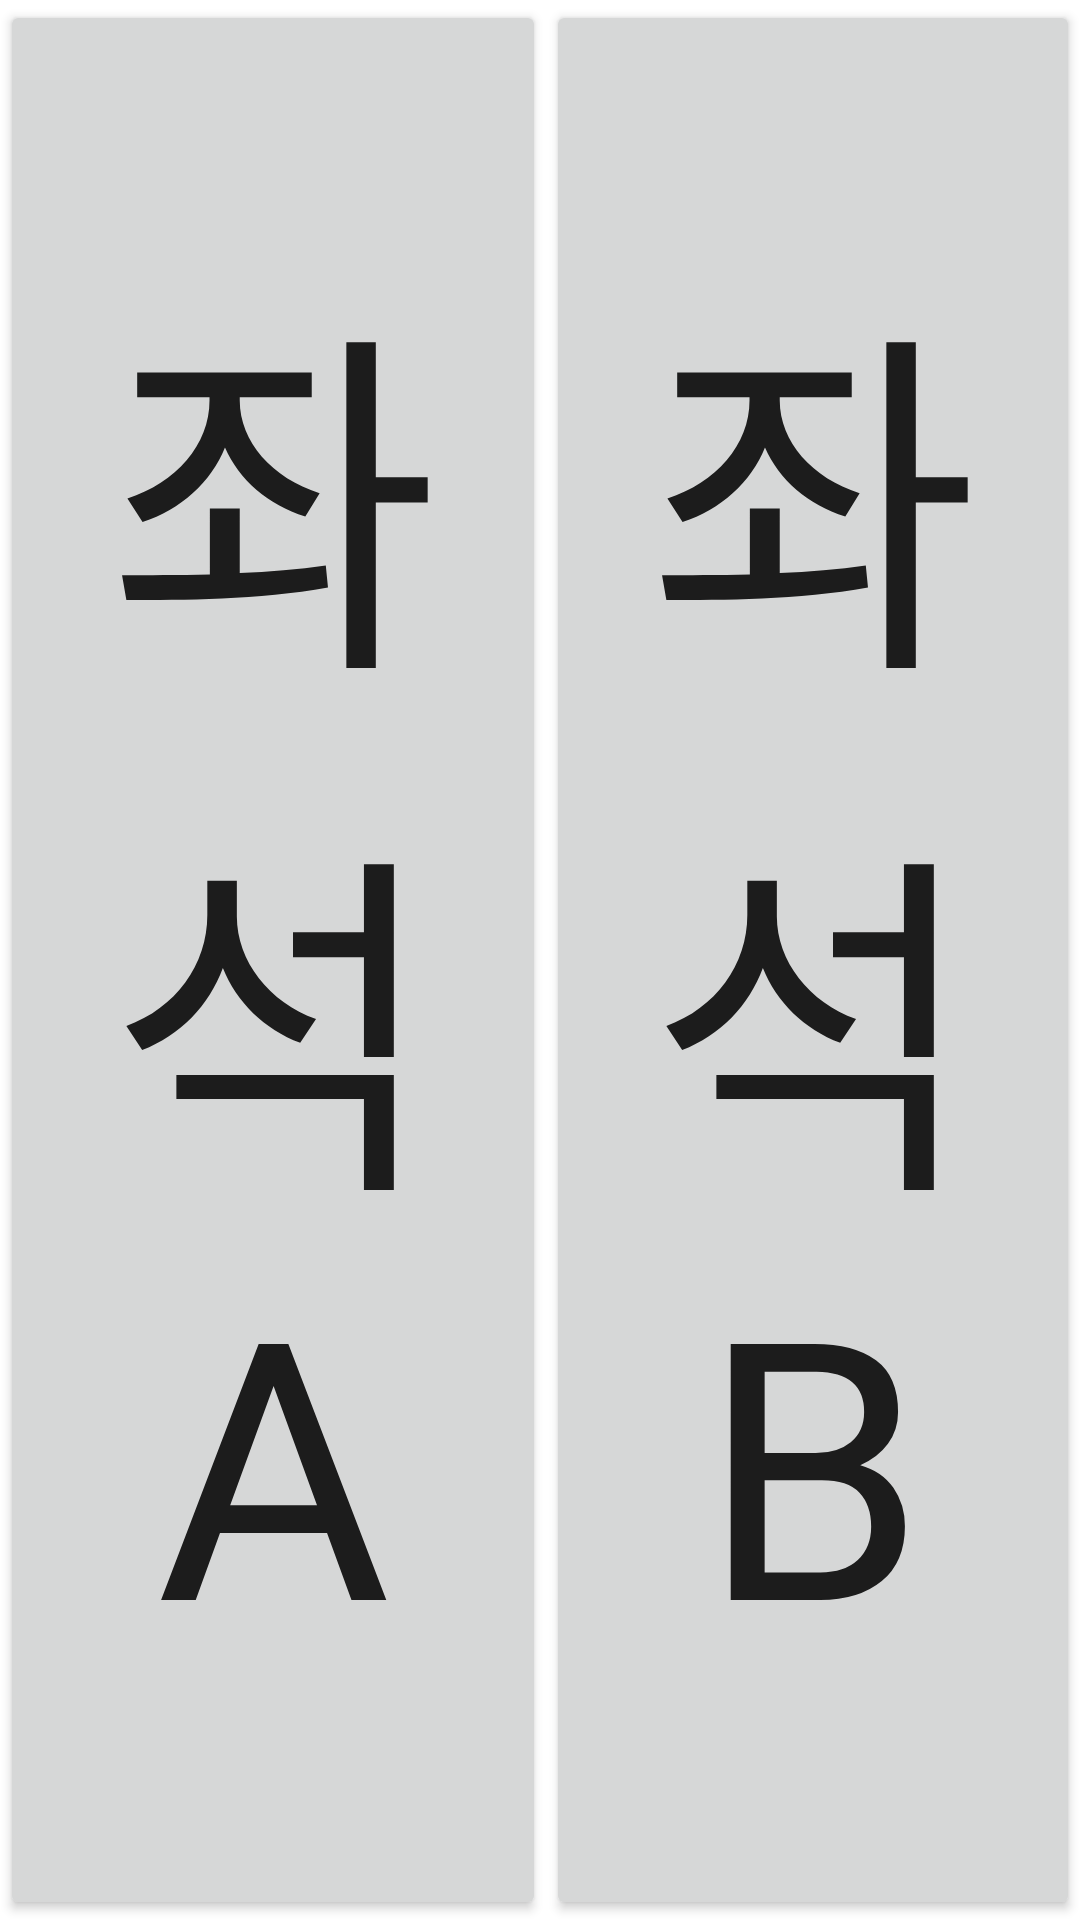

This screen was rendered from an Android layout file. Write that file and the resources it references.
<!-- AndroidManifest.xml: application theme AppTheme -->
<!-- res/layout/activity_audio_test.xml -->
<?xml version="1.0" encoding="utf-8"?>
<androidx.constraintlayout.widget.ConstraintLayout xmlns:android="http://schemas.android.com/apk/res/android"
    xmlns:app="http://schemas.android.com/apk/res-auto"
    xmlns:tools="http://schemas.android.com/tools"
    android:id="@+id/main"
    android:layout_width="match_parent"
    android:layout_height="match_parent"
    tools:context=".page.AudioTestActivity">

    <android.widget.LinearLayout
        android:id="@+id/parentRelative"
        android:layout_width="match_parent"
        android:layout_height="match_parent">
        <Button
            android:id="@+id/button1"
            android:layout_weight="5"
            android:layout_width="wrap_content"
            android:layout_height="match_parent"
            android:layout_alignParentLeft="true"
            android:text="좌석A"
            android:textSize="120dp"
            android:textFontWeight="500"
            android:fontFamily="@font/notosanscjkkr_bold"
            android:onClick="clickBtn" />

        <Button
            android:id="@+id/button2"
            android:layout_weight="5"
            android:layout_width="wrap_content"
            android:layout_height="match_parent"
            android:text="좌석B"
            android:textSize="120dp"
            android:textFontWeight="500"
            android:fontFamily="@font/notosanscjkkr_bold"
            android:onClick="clickBtn" />
    </android.widget.LinearLayout>
</androidx.constraintlayout.widget.ConstraintLayout>
<!-- resources referenced by this layout -->
<resources>
  <style name="AppTheme" parent="Theme.AppCompat.Light.NoActionBar">
          
          <item name="colorPrimary">@color/colorPrimary</item>
          <item name="colorPrimaryDark">@color/colorPrimaryDark</item>
          <item name="colorAccent">@color/colorAccent</item>
          <item name="android:windowBackground">@null</item>
          <item name="android:windowFullscreen">true</item>
          <item name="android:windowDisablePreview">true</item>
      </style>
  <!-- not gathered from this repository: default colours our renderer supplied (Android Studio template values) -->
  <color name="colorPrimary">#FF6200EE</color>
  <color name="colorPrimaryDark">#FF3700B3</color>
  <color name="colorAccent">#FF03DAC5</color>
</resources>
